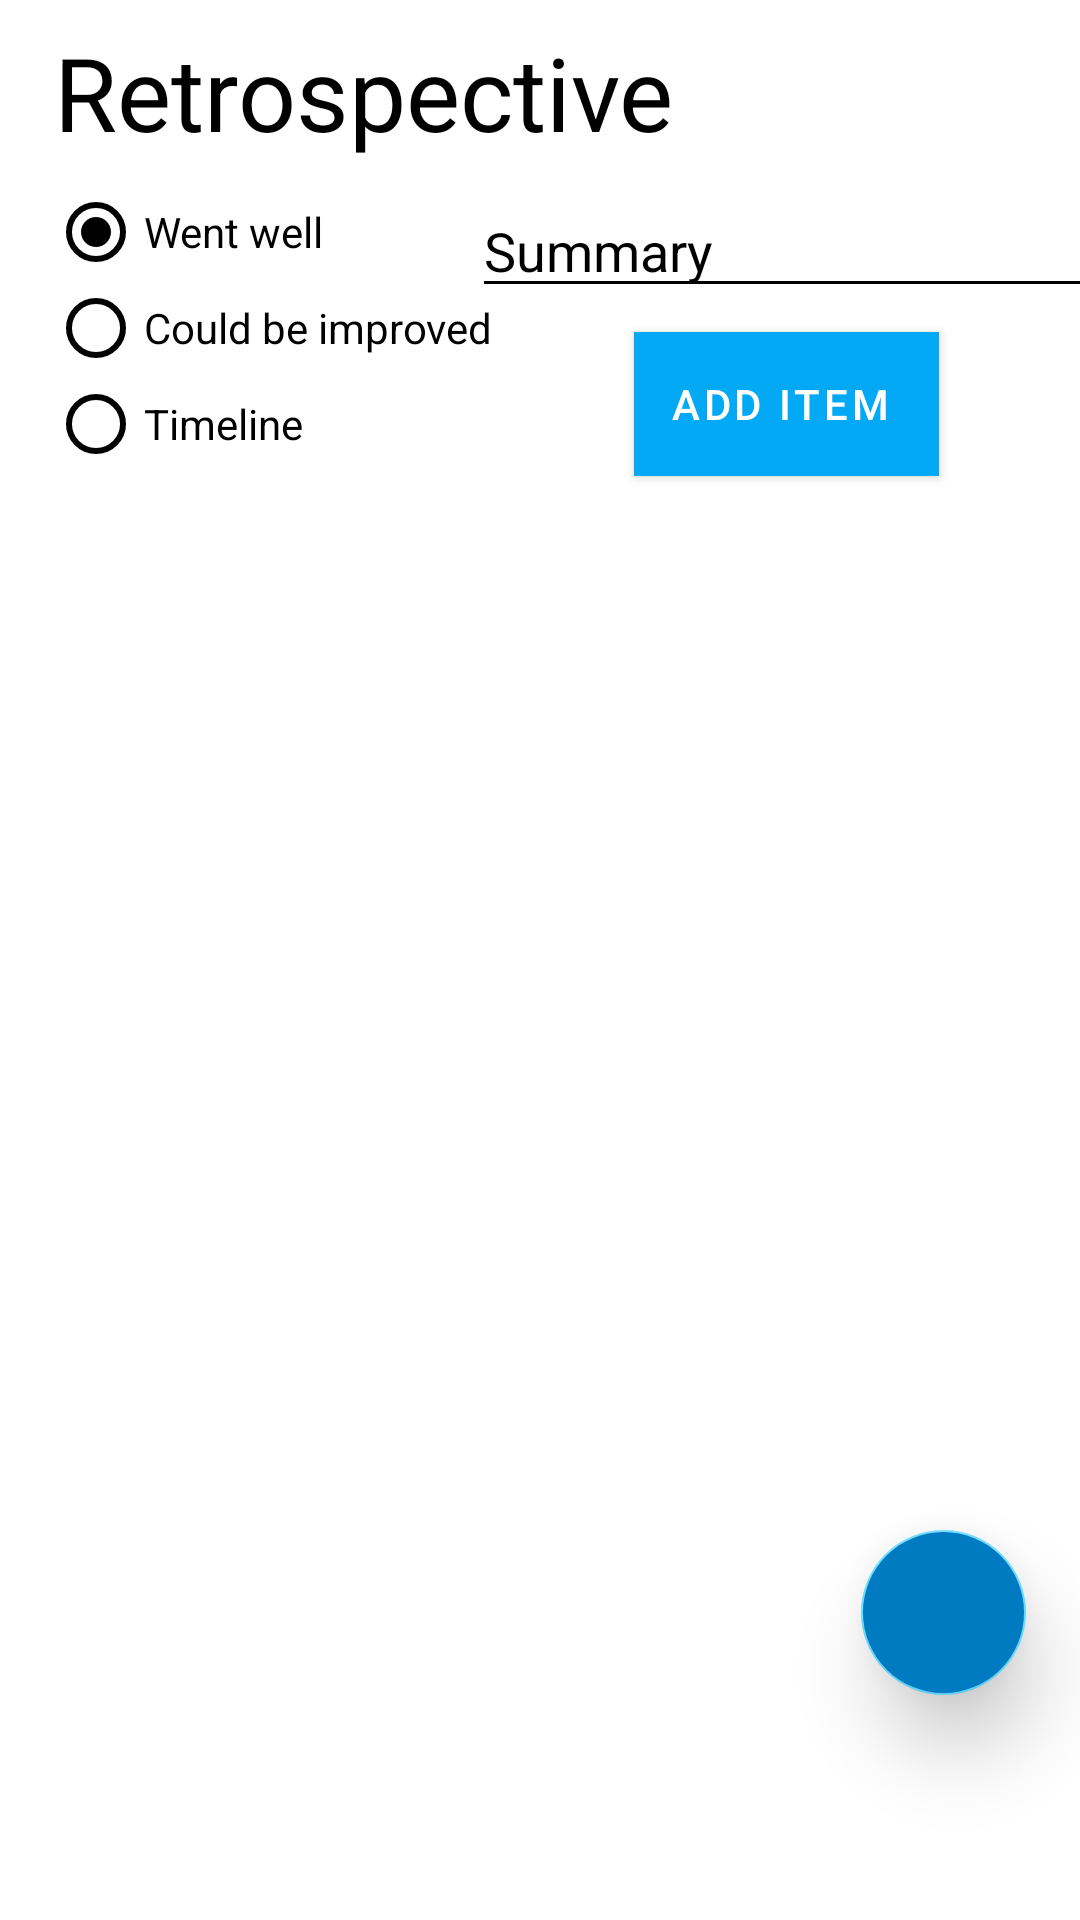

The Android layout XML behind this screen, and the referenced resources:
<!-- AndroidManifest.xml: application theme Theme_App_Light -->
<!-- res/layout/retro_fragment.xml -->
<?xml version="1.0" encoding="utf-8"?>
<androidx.constraintlayout.widget.ConstraintLayout xmlns:android="http://schemas.android.com/apk/res/android"
    xmlns:app="http://schemas.android.com/apk/res-auto"
    android:layout_width="match_parent"
    android:layout_height="match_parent"
    android:background="?attr/primaryBackgroundColor">

    <TextView
        android:id="@+id/estimateTitle"
        android:layout_width="wrap_content"
        android:layout_height="wrap_content"
        android:layout_marginStart="18dp"
        android:layout_marginTop="8dp"
        android:text="@string/retro_title"
        android:textColor="?attr/textColor"
        android:textSize="34sp"
        app:layout_constraintStart_toStartOf="parent"
        app:layout_constraintTop_toTopOf="parent" />

    <RadioGroup
        android:id="@+id/radioRetro"
        android:layout_width="wrap_content"
        android:layout_height="wrap_content"
        android:orientation="vertical"
        android:paddingTop="8dp"
        android:paddingEnd="8dp"
        app:layout_constraintStart_toStartOf="parent"
        app:layout_constraintTop_toBottomOf="@+id/estimateTitle">

        <RadioButton
            android:id="@+id/radioWentWell"
            android:layout_width="wrap_content"
            android:layout_height="wrap_content"
            android:layout_marginStart="16dp"
            android:checked="true"
            android:text="Went well"
            android:textColor="?attr/textColor"
            android:theme="@style/BoxStyle" />

        <RadioButton
            android:id="@+id/radioCBI"
            android:layout_width="wrap_content"
            android:layout_height="wrap_content"
            android:layout_marginStart="16dp"
            android:text="Could be improved"
            android:textColor="?attr/textColor"
            android:theme="@style/BoxStyle" />


        <RadioButton
            android:id="@+id/radioTimeline"
            android:layout_width="wrap_content"
            android:layout_height="wrap_content"
            android:layout_marginStart="16dp"
            android:text="Timeline"
            android:textColor="?attr/textColor"
            android:theme="@style/BoxStyle" />

    </RadioGroup>

    <EditText
        android:id="@+id/addRetroText"
        android:backgroundTint="?attr/textColor"
        android:layout_width="wrap_content"
        android:layout_height="wrap_content"
        android:layout_marginTop="8dp"
        android:layout_marginEnd="8dp"
        android:labelFor="@id/addRetroItem"
        android:autofillHints="Summary"
        android:hint="Summary"
        android:textColorHint="?attr/textColor"
        android:ems="10"
        android:inputType="textPersonName"
        android:textColor="?attr/textColor"
        android:shadowColor="?attr/textColor"
        app:layout_constraintEnd_toEndOf="parent"
        app:layout_constraintStart_toEndOf="@+id/radioRetro"
        app:layout_constraintTop_toBottomOf="@+id/estimateTitle" />

    <com.google.android.material.button.MaterialButton
        android:id="@+id/addRetroItem"
        style="@style/Widget.MaterialComponents.Button.Icon"
        android:layout_width="wrap_content"
        android:layout_height="wrap_content"
        android:layout_marginTop="8dp"
        android:layout_marginEnd="8dp"
        android:background="@android:color/white"
        android:shadowColor="@android:color/white"
        android:text="Add item"
        app:icon="@drawable/add"
        app:layout_constraintEnd_toEndOf="parent"
        app:layout_constraintStart_toEndOf="@+id/radioRetro"
        app:layout_constraintTop_toBottomOf="@+id/addRetroText" />

    <androidx.recyclerview.widget.RecyclerView
        android:id="@+id/retroWWItemsRecyclerView"
        android:layout_width="match_parent"
        android:layout_height="wrap_content"
        android:layout_marginStart="8dp"
        android:layout_marginTop="8dp"
        android:layout_marginEnd="8dp"
        app:layout_constraintEnd_toEndOf="parent"
        app:layout_constraintStart_toStartOf="parent"
        android:background="@android:color/holo_green_dark"
        app:layout_constraintTop_toBottomOf="@+id/addRetroItem" />

    <androidx.recyclerview.widget.RecyclerView
        android:id="@+id/retroCBIItemsRecyclerView"
        android:layout_width="match_parent"
        android:layout_height="wrap_content"
        android:layout_marginStart="8dp"
        android:layout_marginTop="8dp"
        android:layout_marginEnd="8dp"
        app:layout_constraintEnd_toEndOf="parent"
        app:layout_constraintStart_toStartOf="parent"
        android:background="@android:color/holo_red_light"
        app:layout_constraintTop_toBottomOf="@+id/retroWWItemsRecyclerView" />

    <androidx.recyclerview.widget.RecyclerView
        android:id="@+id/retroTILItemsRecyclerView"
        android:layout_width="match_parent"
        android:layout_height="wrap_content"
        android:layout_marginStart="8dp"
        android:layout_marginTop="8dp"
        android:layout_marginEnd="8dp"
        app:layout_constraintEnd_toEndOf="parent"
        app:layout_constraintStart_toStartOf="parent"
        android:background="@android:color/holo_orange_light"
        app:layout_constraintTop_toBottomOf="@+id/retroCBIItemsRecyclerView" />

    <com.google.android.material.floatingactionbutton.FloatingActionButton
        android:id="@+id/shareRetroItems"
        android:layout_width="55dp"
        android:layout_height="55dp"
        android:layout_marginEnd="18dp"
        android:layout_marginBottom="75dp"
        android:backgroundTint="@color/colorPrimaryDark"
        android:elevation="12dp"
        android:src="@drawable/ic_share"
        android:shadowColor="?attr/textColor"
        android:translationZ="10dp"
        app:layout_constraintBottom_toBottomOf="parent"
        app:layout_constraintEnd_toEndOf="parent" />

</androidx.constraintlayout.widget.ConstraintLayout>
<!-- resources referenced by this layout -->
<resources>
  <color name="colorPrimaryDark">#007ac1</color>
  <string name="retro_title">Retrospective</string>
  <style name="BoxStyle">
          <item name="colorAccent">?attr/textColor</item>
          <item name="android:textColorSecondary">?attr/textColor</item>
          <item name="colorControlNormal">?attr/textColor</item>
          <item name="colorControlActivated">?attr/textColor</item>
      </style>
  <style name="Theme_App_Light" parent="Theme.MaterialComponents.Light.NoActionBar.Bridge">
          
          <item name="colorPrimary">@color/colorPrimary</item>
          <item name="colorPrimaryDark">@color/colorPrimaryDark</item>
          <item name="colorAccent">@color/colorAccent</item>
          <item name="textColor">@color/textLight</item>
          <item name="primaryBackgroundColor">@color/backgroundLight</item>
          <item name="primaryShadowColor">@color/drawerLightBackground</item>
          <item name="windowActionBar">false</item>
          <item name="windowNoTitle">true</item>
          <item name="android:navigationBarColor">@color/drawerLightBackground</item>
          <item name="android:statusBarColor">@color/backgroundLight</item>
          <item name="android:windowLightNavigationBar" tools:targetApi="27">true</item>
          <item name="android:windowLightStatusBar">true</item>
      </style>
  <color name="colorPrimary">#03a9f4</color>
  <color name="colorAccent">#67daff</color>
  <color name="textLight">#000000</color>
  <color name="backgroundLight">#FFFFFF</color>
  <color name="drawerLightBackground">#F5F5F5</color>
</resources>
